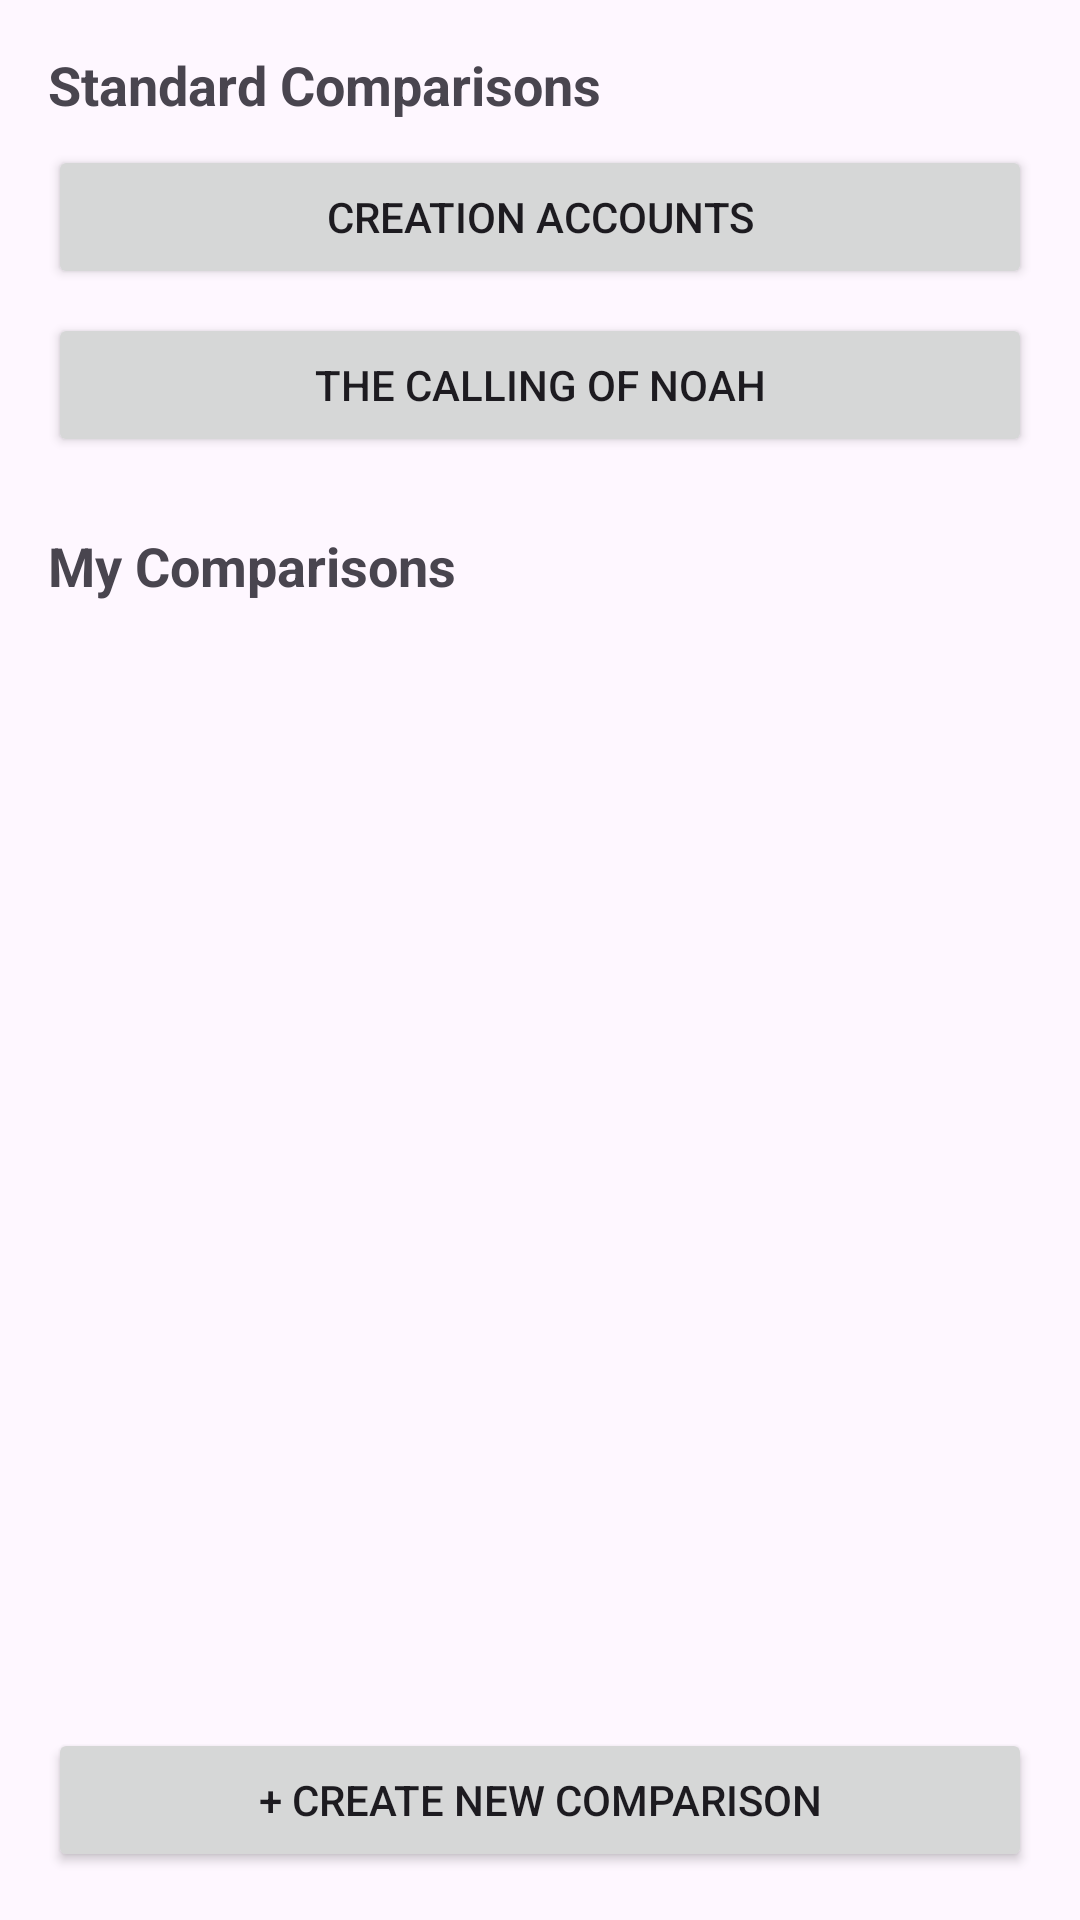

Android layout source for this screen:
<!-- AndroidManifest.xml: application theme Theme.ScriptureStudyAid -->
<!-- res/layout/activity_comparison_selection.xml -->
<?xml version="1.0" encoding="utf-8"?>
<LinearLayout xmlns:android="http://schemas.android.com/apk/res/android"
    android:layout_width="match_parent"
    android:layout_height="match_parent"
    android:orientation="vertical"
    android:padding="16dp"
    android:gravity="center_horizontal">

    <ScrollView
        android:layout_width="match_parent"
        android:layout_height="0dp"
        android:layout_weight="1"
        android:fillViewport="true">

        <LinearLayout
            android:layout_width="match_parent"
            android:layout_height="wrap_content"
            android:orientation="vertical">

            <TextView
                android:layout_width="match_parent"
                android:layout_height="wrap_content"
                android:text="Standard Comparisons"
                android:textSize="18sp"
                android:textStyle="bold"
                android:layout_marginBottom="8dp"/>

            <Button
                android:id="@+id/btnCreationAccounts"
                android:layout_width="match_parent"
                android:layout_height="wrap_content"
                android:text="Creation Accounts"
                android:layout_marginBottom="8dp"/>

            <Button
                android:id="@+id/btnCallingOfNoah"
                android:layout_width="match_parent"
                android:layout_height="wrap_content"
                android:text="The Calling of Noah"
                android:layout_marginBottom="24dp"/>

            <TextView
                android:layout_width="match_parent"
                android:layout_height="wrap_content"
                android:text="My Comparisons"
                android:textSize="18sp"
                android:textStyle="bold"
                android:layout_marginBottom="8dp"/>

            <androidx.recyclerview.widget.RecyclerView
                android:id="@+id/rvCustomComparisons"
                android:layout_width="match_parent"
                android:layout_height="wrap_content"
                android:nestedScrollingEnabled="false"/>

        </LinearLayout>
    </ScrollView>

    <Button
        android:id="@+id/btnCreateNew"
        android:layout_width="match_parent"
        android:layout_height="wrap_content"
        android:text="+ Create New Comparison"
        android:layout_marginTop="8dp"/>

</LinearLayout>
<!-- resources referenced by this layout -->
<resources>
  <style name="Theme.ScriptureStudyAid" parent="Base.Theme.ScriptureStudyAid" />
  <style name="Base.Theme.ScriptureStudyAid" parent="Theme.Material3.DayNight.NoActionBar">
          
          <item name="colorPrimary">@color/primary_blue</item>
          <item name="colorSecondary">@color/secondary_gold</item>
          <item name="colorOnPrimary">@color/white</item>
          <item name="colorOnSecondary">@color/white</item>
      </style>
  <color name="primary_blue">#2e578a</color>
  <color name="secondary_gold">#b5884f</color>
  <color name="white">#FFFFFFFF</color>
</resources>
